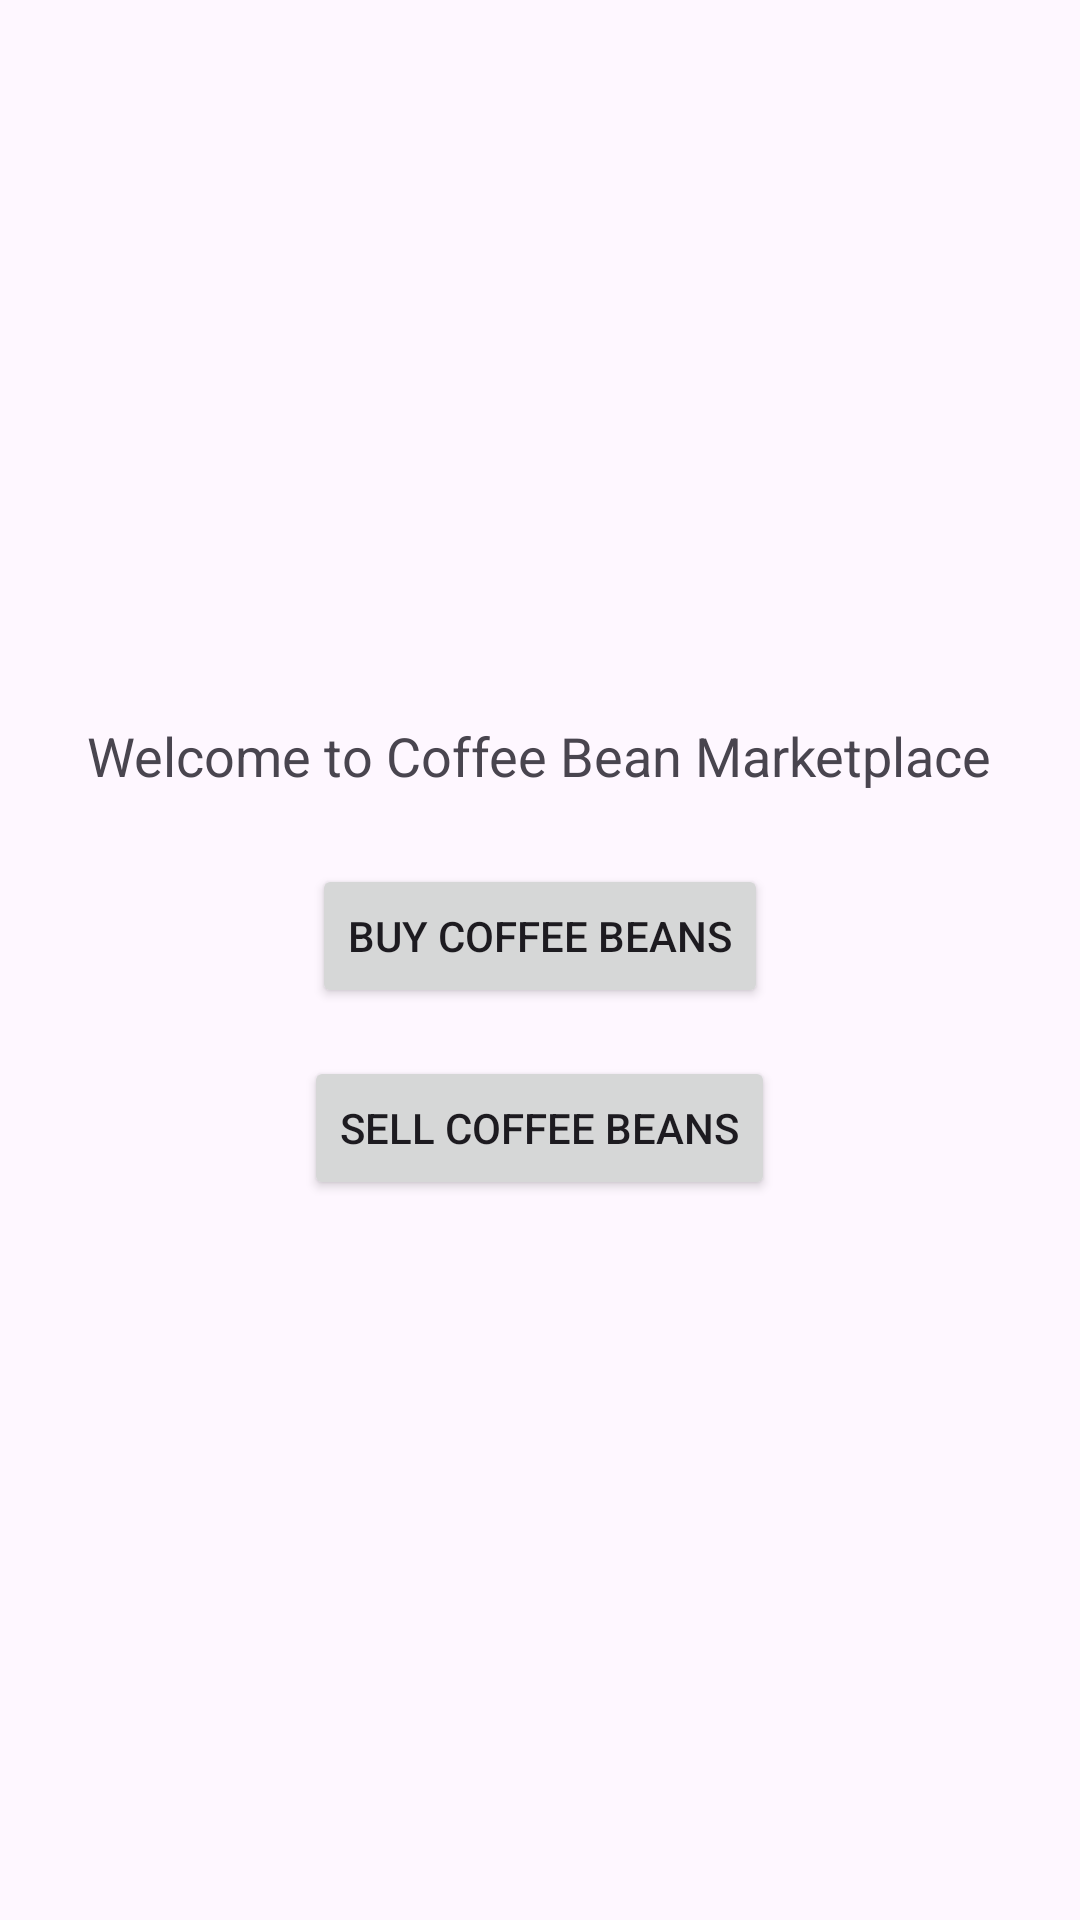

Write the Android layout XML for this screen, with the resource values it uses.
<!-- AndroidManifest.xml: application theme Theme.CoffeeBeanMarketplace -->
<!-- res/layout/activity_main.xml -->
<?xml version="1.0" encoding="utf-8"?>
<LinearLayout xmlns:android="http://schemas.android.com/apk/res/android"
    android:layout_width="match_parent"
    android:layout_height="match_parent"
    android:orientation="vertical"
    android:gravity="center"
    android:padding="16dp">

    <TextView
        android:id="@+id/tvWelcome"
        android:layout_width="wrap_content"
        android:layout_height="wrap_content"
        android:text="Welcome to Coffee Bean Marketplace"
        android:textSize="18sp"
        android:layout_marginBottom="24dp"/>

    <Button
        android:id="@+id/btnBuy"
        android:layout_width="wrap_content"
        android:layout_height="wrap_content"
        android:text="Buy Coffee Beans"
        android:layout_marginBottom="16dp"/>

    <Button
        android:id="@+id/btnSell"
        android:layout_width="wrap_content"
        android:layout_height="wrap_content"
        android:text="Sell Coffee Beans" />
</LinearLayout>
<!-- resources referenced by this layout -->
<resources>
  <style name="Theme.CoffeeBeanMarketplace" parent="Base.Theme.CoffeeBeanMarketplace" />
  <style name="Base.Theme.CoffeeBeanMarketplace" parent="Theme.Material3.DayNight.NoActionBar">
          
          
      </style>
</resources>
